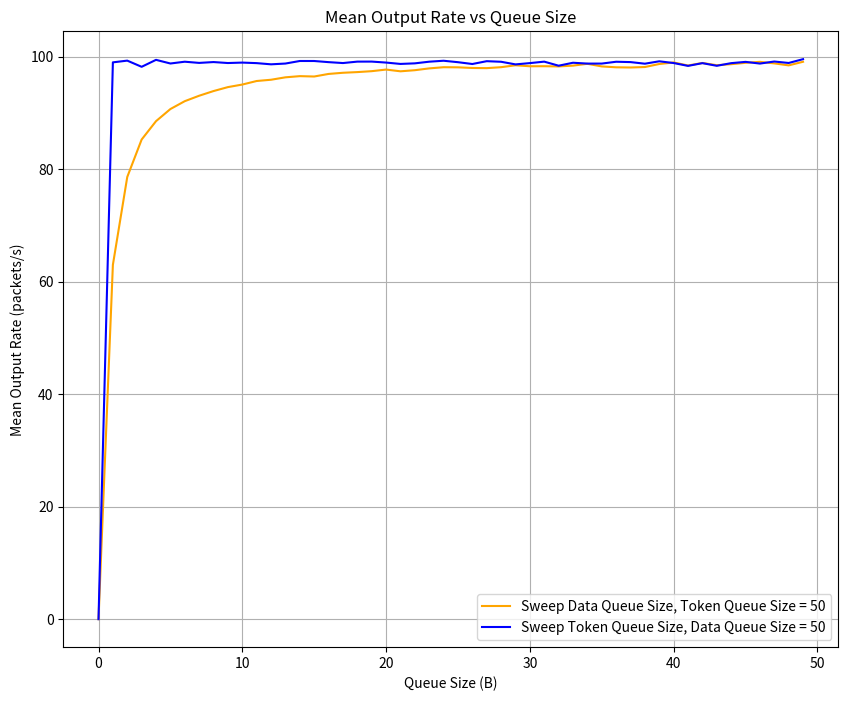

This figure's Python source:
import numpy as np
import matplotlib.pyplot as plt

#PARAMETERS
arrival_rate = 100
output_rate = 100
sim_time = 500
queue_sizes = range(0,50)  # Queue sizes from 1 to 1000
token_rate = 200  # token/sec
#PARAMETERS


token_bucket_max = 50  # token bucket limit

packet_loss_rates_data_vary = []
mean_output_rates_data_vary = []

# run for each queue size
for data_bucket_max in queue_sizes:

    total_ticks = int(output_rate * sim_time)  # total clock ticks
    clock_interval = 1 / output_rate           # clock tick time
    avg_arrival_interval = 1 / arrival_rate   # mean inter-arrival time
    token_interval = 1 / token_rate  

    # keeps track of num elements in queue
    data_bucket = 0 
    token_bucket = 0 

    packets_lost = 0
    tokens_lost = 0
    packets_transmitted = 0
    total_arrivals = 0
    total_tokens = 0
    time = 0

    next_arrival = np.random.exponential(avg_arrival_interval)  # first packet arrival
    next_token = 0 # first token arrival

    for tick in range(total_ticks):
    
        time += clock_interval

        #schedule token
        while next_token <= time:
            total_tokens+=1
            if token_bucket < token_bucket_max:
                token_bucket += 1
            else:
                tokens_lost += 1
            next_token += token_interval


        # process all arrival events between last clock tick and this clock tick
        while next_arrival <= time:
            #new arrival
            total_arrivals += 1

            if data_bucket < data_bucket_max: 
                #add to queue if theres space
                data_bucket += 1

            else:
                #dont add to queue if theres no space, keep track of dropped packet
                packets_lost += 1
    
            # schedule next arrival
            next_arrival += np.random.exponential(avg_arrival_interval)  

        # transmit every clock tick if available
        if data_bucket > 0 and token_bucket > 0:
            data_bucket -= 1
            token_bucket -=1
            packets_transmitted += 1

    # Calculate metrics
    
    packet_loss_rate = packets_lost / total_arrivals
    mean_output_rate = packets_transmitted / sim_time

    packet_loss_rates_data_vary.append(packet_loss_rate)
    mean_output_rates_data_vary.append(mean_output_rate)


data_bucket_max = 50

packet_loss_rates_token_vary = []
mean_output_rates_token_vary = []


# run for each queue size
for token_bucket_max in queue_sizes:

    total_ticks = int(output_rate * sim_time)  # total clock ticks
    clock_interval = 1 / output_rate           # clock tick time
    avg_arrival_interval = 1 / arrival_rate   # mean inter-arrival time
    token_interval = 1 / token_rate  

    # keeps track of num elements in queue
    data_bucket = 0 
    token_bucket = 0 

    packets_lost = 0
    tokens_lost = 0
    packets_transmitted = 0
    total_arrivals = 0
    total_tokens = 0
    time = 0

    next_arrival = np.random.exponential(avg_arrival_interval)  # first packet arrival
    next_token = 0 # first token arrival

    for tick in range(total_ticks):
    
        time += clock_interval

        #schedule token
        while next_token <= time:
            total_tokens+=1
            if token_bucket < token_bucket_max:
                token_bucket += 1
            else:
                tokens_lost += 1
            next_token += token_interval


        # process all arrival events between last clock tick and this clock tick
        while next_arrival <= time:
            #new arrival
            total_arrivals += 1

            if data_bucket < data_bucket_max: 
                #add to queue if theres space
                data_bucket += 1

            else:
                #dont add to queue if theres no space, keep track of dropped packet
                packets_lost += 1
    
            # schedule next arrival
            next_arrival += np.random.exponential(avg_arrival_interval)  

        # transmit every clock tick if available
        if data_bucket > 0 and token_bucket > 0:
            data_bucket -= 1
            token_bucket -=1
            packets_transmitted += 1

    # Calculate metrics
    
    packet_loss_rate = packets_lost / total_arrivals
    mean_output_rate = packets_transmitted / sim_time

    packet_loss_rates_token_vary.append(packet_loss_rate)
    mean_output_rates_token_vary.append(mean_output_rate)









plt.figure(figsize=(10, 8))
plt.plot(queue_sizes, packet_loss_rates_data_vary, color='orange',label='Sweep Data Queue Size, Token Queue Size = 50')
plt.plot(queue_sizes, packet_loss_rates_token_vary, color='blue',label='Sweep Token Queue Size, Data Queue Size = 50')
plt.title("Packet Loss Rate vs Queue Size")
plt.xlabel("Queue Size (B)")
plt.ylabel("Packet Loss Rate")
plt.grid()
plt.legend()
plt.savefig('5_3a_loss_rate.png')

plt.clf() 

plt.figure(figsize=(10, 8))
plt.plot(queue_sizes, mean_output_rates_data_vary, color='orange',label='Sweep Data Queue Size, Token Queue Size = 50')
plt.plot(queue_sizes, mean_output_rates_token_vary, color='blue',label='Sweep Token Queue Size, Data Queue Size = 50')
plt.title("Mean Output Rate vs Queue Size")
plt.xlabel("Queue Size (B)")
plt.ylabel("Mean Output Rate (packets/s)")
plt.grid()
plt.legend()
plt.savefig('5_3a_out_rate.png')